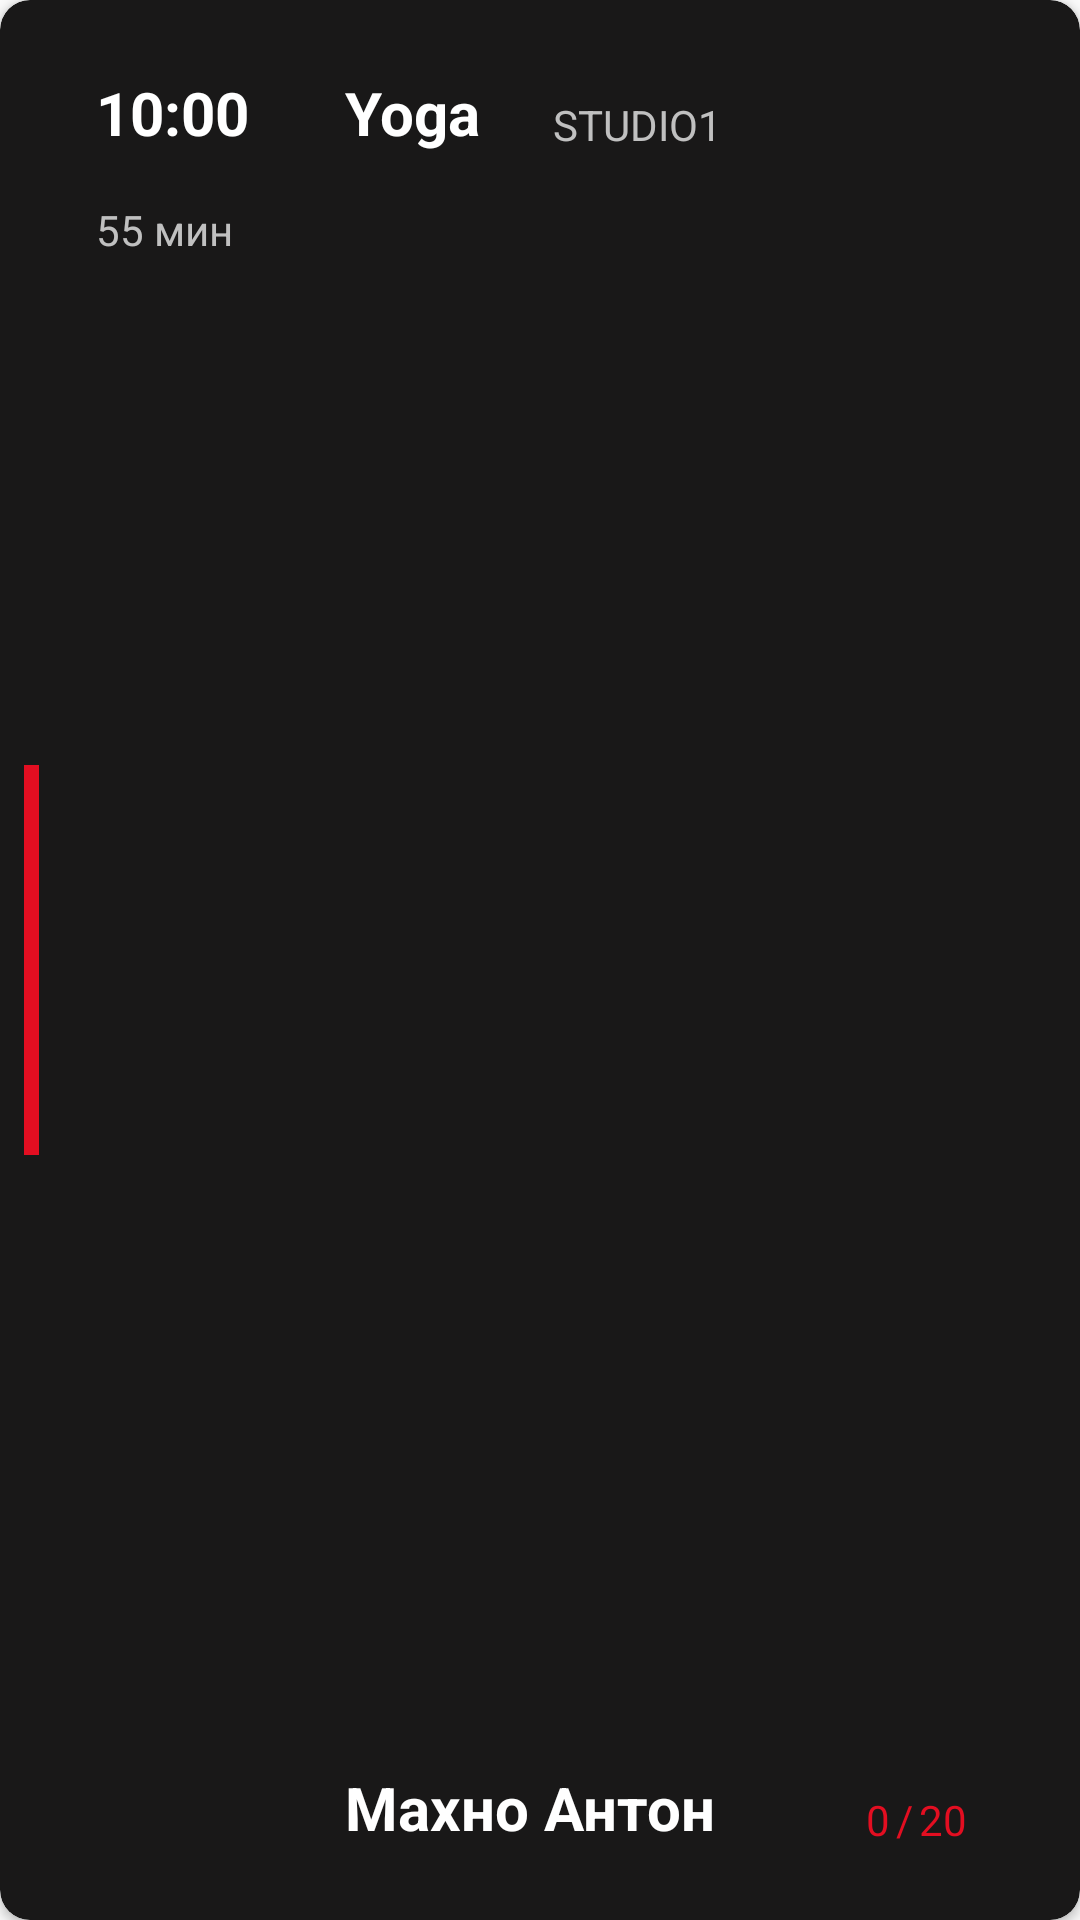

This screen was rendered from an Android layout file. Write that file and the resources it references.
<!-- AndroidManifest.xml: application theme Theme.MyGym -->
<!-- res/layout/sport_item.xml -->
<?xml version="1.0" encoding="utf-8"?>
<androidx.cardview.widget.CardView
    xmlns:android="http://schemas.android.com/apk/res/android"
    xmlns:app="http://schemas.android.com/apk/res-auto"
    xmlns:tools="http://schemas.android.com/tools"
    android:layout_width="match_parent"
    android:layout_height="150dp"
    android:backgroundTint="@color/main_deep_dark"
    android:elevation="10dp"
    app:cardCornerRadius="10dp"
    android:layout_margin="8dp">

    <androidx.constraintlayout.widget.ConstraintLayout
        android:layout_width="match_parent"
        android:layout_height="match_parent">

        <View
            android:layout_width="5dp"
            android:layout_height="130dp"
            android:layout_marginStart="8dp"
            android:background="@color/sbd_red"
            app:layout_constraintBottom_toBottomOf="parent"
            app:layout_constraintStart_toStartOf="parent"
            app:layout_constraintTop_toTopOf="parent" />

        <TextView
            android:id="@+id/timeTv"
            android:layout_width="wrap_content"
            android:layout_height="wrap_content"
            android:layout_marginStart="32dp"
            android:layout_marginTop="24dp"
            android:text="10:00"
            android:textColor="@color/white"
            android:textSize="20sp"
            android:textStyle="bold"
            app:layout_constraintStart_toStartOf="parent"
            app:layout_constraintTop_toTopOf="parent" />

        <TextView
            android:id="@+id/durationTv"
            android:layout_width="wrap_content"
            android:layout_height="wrap_content"
            android:layout_marginStart="32dp"
            android:layout_marginTop="16dp"
            android:text="55 мин"
            android:textColor="@color/light_gray"
            app:layout_constraintStart_toStartOf="parent"
            app:layout_constraintTop_toBottomOf="@+id/timeTv" />

        <TextView
            android:id="@+id/titleTv"
            android:layout_width="wrap_content"
            android:layout_height="wrap_content"
            android:layout_marginStart="32dp"
            android:layout_marginTop="24dp"
            android:text="Yoga"
            android:textColor="@color/white"
            android:textSize="20sp"
            android:textStyle="bold"
            app:layout_constraintStart_toEndOf="@+id/timeTv"
            app:layout_constraintTop_toTopOf="parent" />

        <TextView
            android:id="@+id/trainerTv"
            android:layout_width="wrap_content"
            android:layout_height="wrap_content"
            android:layout_marginBottom="24dp"
            android:text="Махно Антон"
            android:textColor="@color/white"
            android:textSize="20sp"
            android:textStyle="bold"
            app:layout_constraintBottom_toBottomOf="parent"
            app:layout_constraintStart_toStartOf="@+id/titleTv" />

        <TextView
            android:id="@+id/roomTv"
            android:layout_width="wrap_content"
            android:layout_height="wrap_content"
            android:layout_marginStart="24dp"
            android:layout_marginTop="32dp"
            android:text="STUDIO1"
            android:textColor="@color/light_gray"
            app:layout_constraintStart_toEndOf="@+id/titleTv"
            app:layout_constraintTop_toTopOf="parent" />

        <TextView
            android:id="@+id/membersCurrentTv"
            android:layout_width="wrap_content"
            android:layout_height="wrap_content"
            android:layout_marginStart="50dp"
            android:text="0"
            android:textColor="@color/sbd_red"
            app:layout_constraintBottom_toBottomOf="@+id/trainerTv"
            app:layout_constraintStart_toEndOf="@+id/trainerTv" />

        <TextView
            android:id="@+id/textView8"
            android:layout_width="wrap_content"
            android:layout_height="wrap_content"
            android:layout_marginStart="2dp"
            android:text="/"
            android:textColor="@color/sbd_red"
            app:layout_constraintBottom_toBottomOf="@+id/membersCurrentTv"
            app:layout_constraintStart_toEndOf="@+id/membersCurrentTv" />

        <TextView
            android:id="@+id/membersMaxTv"
            android:layout_width="wrap_content"
            android:layout_height="wrap_content"
            android:layout_marginStart="2dp"
            android:text="20"
            android:textColor="@color/sbd_red"
            app:layout_constraintBottom_toBottomOf="@+id/membersCurrentTv"
            app:layout_constraintStart_toEndOf="@+id/textView8" />

    </androidx.constraintlayout.widget.ConstraintLayout>

</androidx.cardview.widget.CardView>
<!-- resources referenced by this layout -->
<resources>
  <color name="light_gray">#C0C0C0</color>
  <color name="main_deep_dark">#191818</color>
  <color name="sbd_red">#e30e21</color>
  <color name="white">#FFFFFFFF</color>
  <style name="Theme.MyGym" parent="Theme.AppCompat.Light.NoActionBar">
          
          <item name="colorPrimary">@color/main_deep_dark</item>
          <item name="colorPrimaryVariant">@color/black</item>
          <item name="colorOnPrimary">@color/white</item>
          
          <item name="colorSecondary">@color/teal_200</item>
          <item name="colorSecondaryVariant">@color/teal_700</item>
          <item name="colorOnSecondary">@color/black</item>
          
          <item name="android:statusBarColor" tools:targetApi="l">?attr/colorPrimaryVariant</item>
          
      </style>
  <color name="black">#FF000000</color>
  <color name="teal_200">#FF03DAC5</color>
  <color name="teal_700">#FF018786</color>
</resources>
